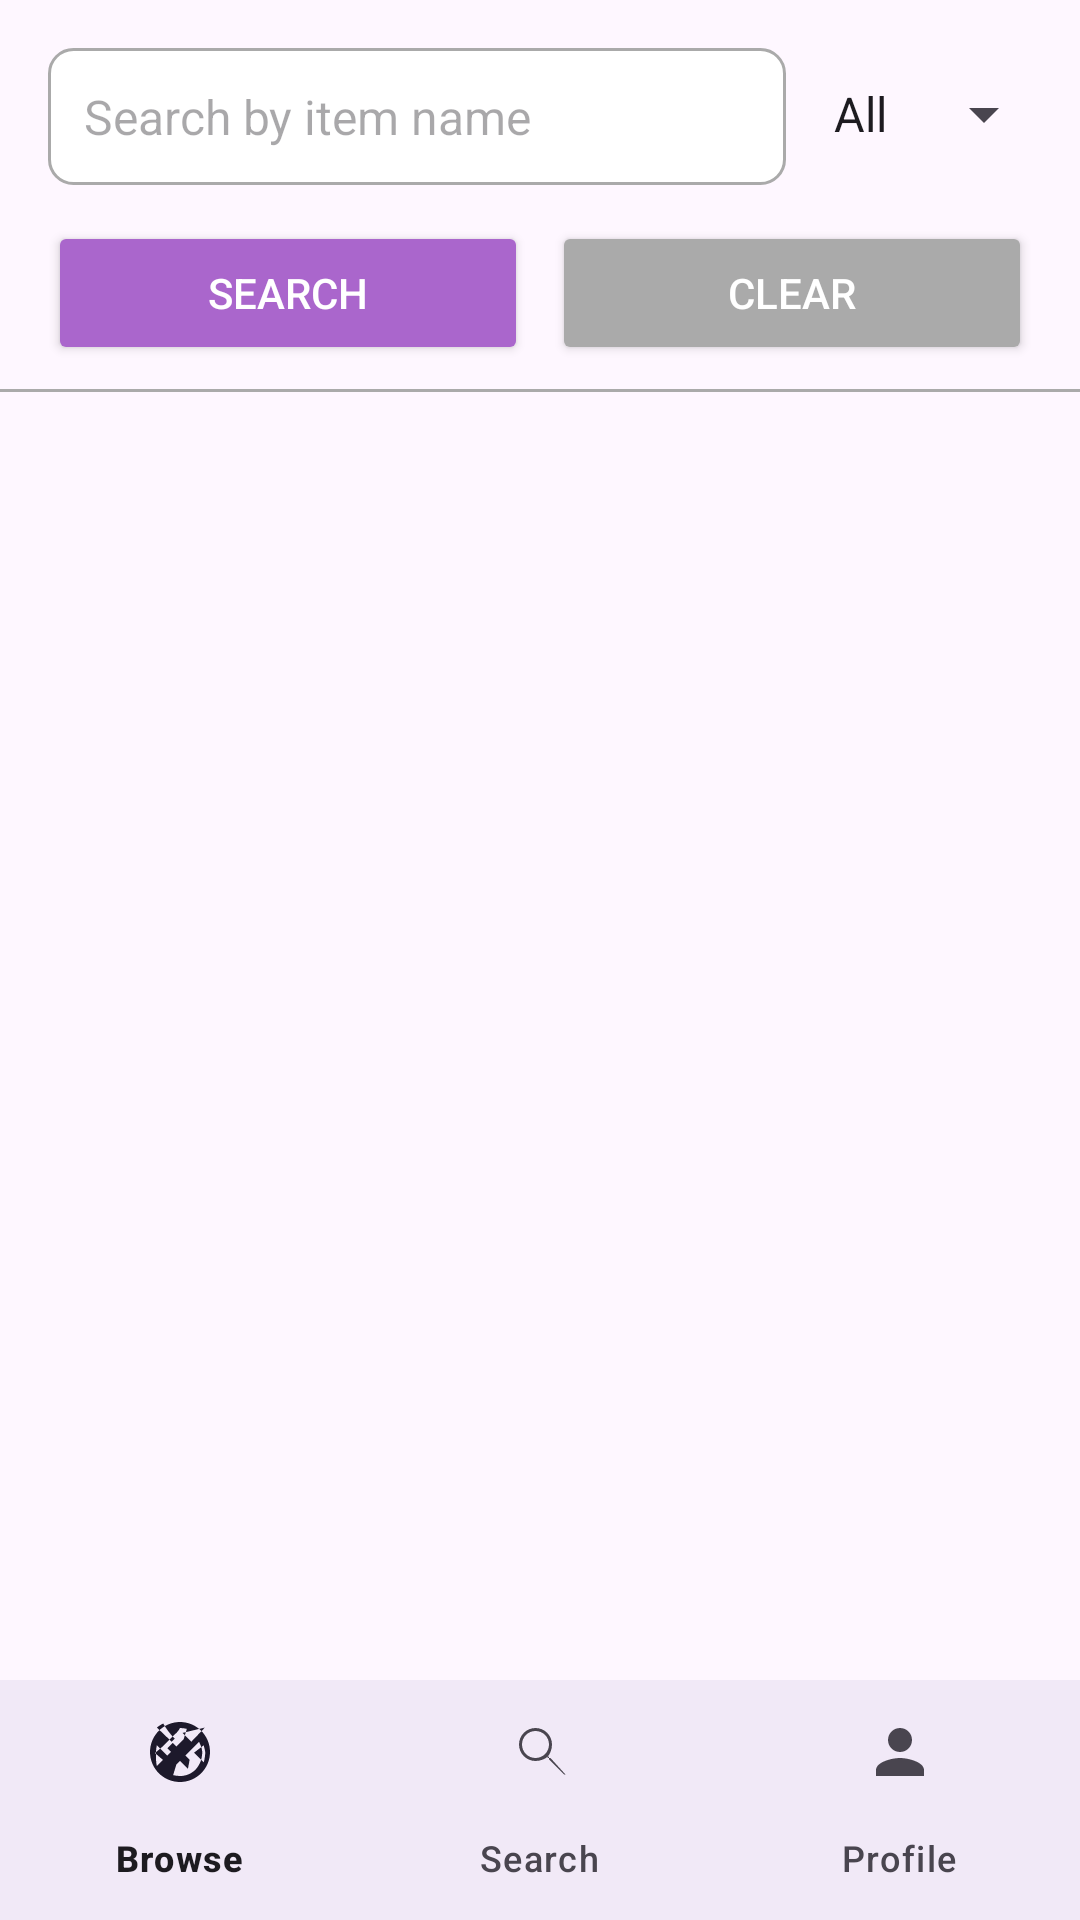

Android layout source for this screen:
<!-- AndroidManifest.xml: application theme Theme.XChange -->
<!-- res/layout/activity_search.xml -->
<?xml version="1.0" encoding="utf-8"?>
<androidx.constraintlayout.widget.ConstraintLayout
    xmlns:android="http://schemas.android.com/apk/res/android"
    xmlns:app="http://schemas.android.com/apk/res-auto"
    xmlns:tools="http://schemas.android.com/tools"
    android:id="@+id/searchConstraintLayout"
    android:layout_width="match_parent"
    android:layout_height="match_parent"
    tools:context=".Search.SearchActivity">

    
    <EditText
        android:id="@+id/searchEditText"
        android:layout_width="0dp"
        android:layout_height="wrap_content"
        android:hint="Search by item name"
        android:padding="12dp"
        android:background="@drawable/edit_text_background"
        android:inputType="text"
        android:drawablePadding="8dp"
        android:textColor="@android:color/black"
        android:textSize="16sp"
        app:layout_constraintTop_toTopOf="parent"
        app:layout_constraintStart_toStartOf="parent"
        app:layout_constraintEnd_toStartOf="@id/categorySpinner"
        app:layout_constraintHorizontal_weight="3"
        android:layout_marginStart="16dp"
        android:layout_marginEnd="8dp"
        android:layout_marginTop="16dp" />


    
    <Spinner
        android:id="@+id/categorySpinner"
        android:layout_width="0dp"
        android:layout_height="wrap_content"
        android:entries="@array/categories_array"
        app:layout_constraintTop_toTopOf="@id/searchEditText"
        app:layout_constraintStart_toEndOf="@id/searchEditText"
        app:layout_constraintEnd_toEndOf="parent"
        app:layout_constraintHorizontal_weight ="1"
        android:layout_marginEnd="8dp"
        android:layout_marginTop="10dp"/>

    
    <LinearLayout
        android:id="@+id/buttonLinearLayout"
        android:layout_width="0dp"
        android:layout_height="wrap_content"
        android:orientation="horizontal"
        android:gravity="end"
        app:layout_constraintTop_toBottomOf="@id/searchEditText"
        app:layout_constraintStart_toStartOf="parent"
        app:layout_constraintEnd_toEndOf="parent"
        android:layout_marginStart="16dp"
        android:layout_marginEnd="16dp"
        android:layout_marginTop="12dp">

        <Button
            android:id="@+id/searchButton"
            android:layout_width="0dp"
            android:layout_height="wrap_content"
            android:text="Search"
            android:layout_weight="1"
            android:backgroundTint="@android:color/holo_purple"
            android:textColor="@android:color/white" />

        <Button
            android:id="@+id/clearButton"
            android:layout_width="0dp"
            android:layout_height="wrap_content"
            android:text="Clear"
            android:layout_weight="1"
            android:layout_marginStart="8dp"
            android:backgroundTint="@android:color/darker_gray"
            android:textColor="@android:color/white" />
    </LinearLayout>

    
    <View
        android:id="@+id/divider"
        android:layout_width="0dp"
        android:layout_height="1dp"
        android:background="@android:color/darker_gray"
        app:layout_constraintTop_toBottomOf="@id/buttonLinearLayout"
        app:layout_constraintStart_toStartOf="parent"
        app:layout_constraintEnd_toEndOf="parent"
        android:layout_marginTop="8dp" />

    
    <androidx.recyclerview.widget.RecyclerView
        android:id="@+id/searchResultsRecyclerView"
        android:layout_width="0dp"
        android:layout_height="0dp"
        android:layout_marginTop="16dp"
        app:layout_constraintTop_toBottomOf="@id/buttonLinearLayout"
        app:layout_constraintStart_toStartOf="parent"
        app:layout_constraintEnd_toEndOf="parent"
        app:layout_constraintBottom_toTopOf="@id/bottomNavigationView"
        android:padding="8dp" />

    
    <com.google.android.material.bottomnavigation.BottomNavigationView
        android:id="@+id/bottomNavigationView"
        android:layout_width="0dp"
        android:layout_height="wrap_content"
        android:background="?android:attr/windowBackground"
        app:menu="@menu/bottom_navigation_menu"
        app:labelVisibilityMode="labeled"
        app:layout_constraintBottom_toBottomOf="parent"
        app:layout_constraintStart_toStartOf="parent"
        app:layout_constraintEnd_toEndOf="parent" />

</androidx.constraintlayout.widget.ConstraintLayout>
<!-- resources referenced by this layout -->
<resources>
  <string-array name="categories_array">
          <item>All</item>
          <item>Technology</item>
          <item>Books</item>
          <item>Fashion</item>
          <item>Home Appliances</item>
          <item>Sports</item>
          <item>Furniture</item>
          <item>Toys</item>
          
      </string-array>
  <!-- drawable edit_text_background (drawable) -->
  <?xml version="1.0" encoding="utf-8"?>
  <shape xmlns:android="http://schemas.android.com/apk/res/android" android:shape="rectangle">
      
      <solid android:color="@android:color/white" />
  
      
      <corners android:radius="8dp" />
  
      
      <stroke
          android:width="1dp"
          android:color="@android:color/darker_gray" />
  </shape>
  <style name="Theme.XChange" parent="Base.Theme.XChange" />
  <style name="Base.Theme.XChange" parent="Theme.Material3.DayNight.NoActionBar">
          
          
      </style>
</resources>
